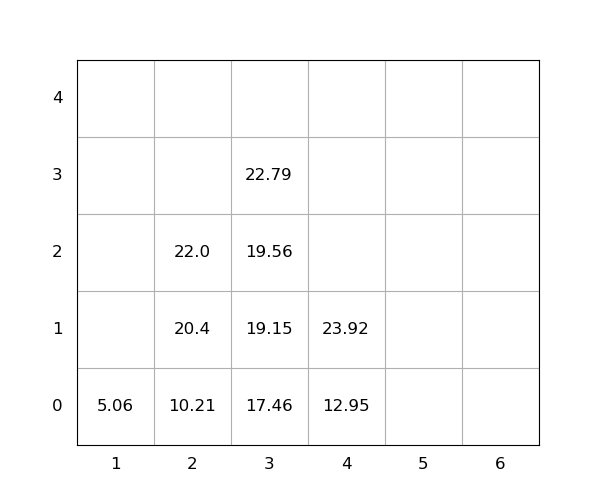

The file beside this chart, header and first rows:
idx, loc_x, loc_y, loc_z, weight, seq, emerg, reloc, size(ft)
1, 3, 0, 0, 17.46, 1, 0, 0, 20
2, 2, 0, 0, 10.21, 2, 0, 0, 20
3, 3, 0, 1, 19.15, 3, 0, 0, 20
4, 3, 0, 2, 19.56, 4, 0, 0, 20
5, 2, 0, 1, 20.4, 5, 0, 0, 20
6, 3, 0, 3, 22.79, 6, 0, 0, 20
7, 2, 0, 2, 22.0, 7, 0, 0, 20
8, 4, 0, 0, 12.95, 8, 0, 0, 20
9, 4, 0, 1, 23.92, 9, 0, 0, 20
10, 1, 0, 0, 5.06, 10, 0, 0, 20
